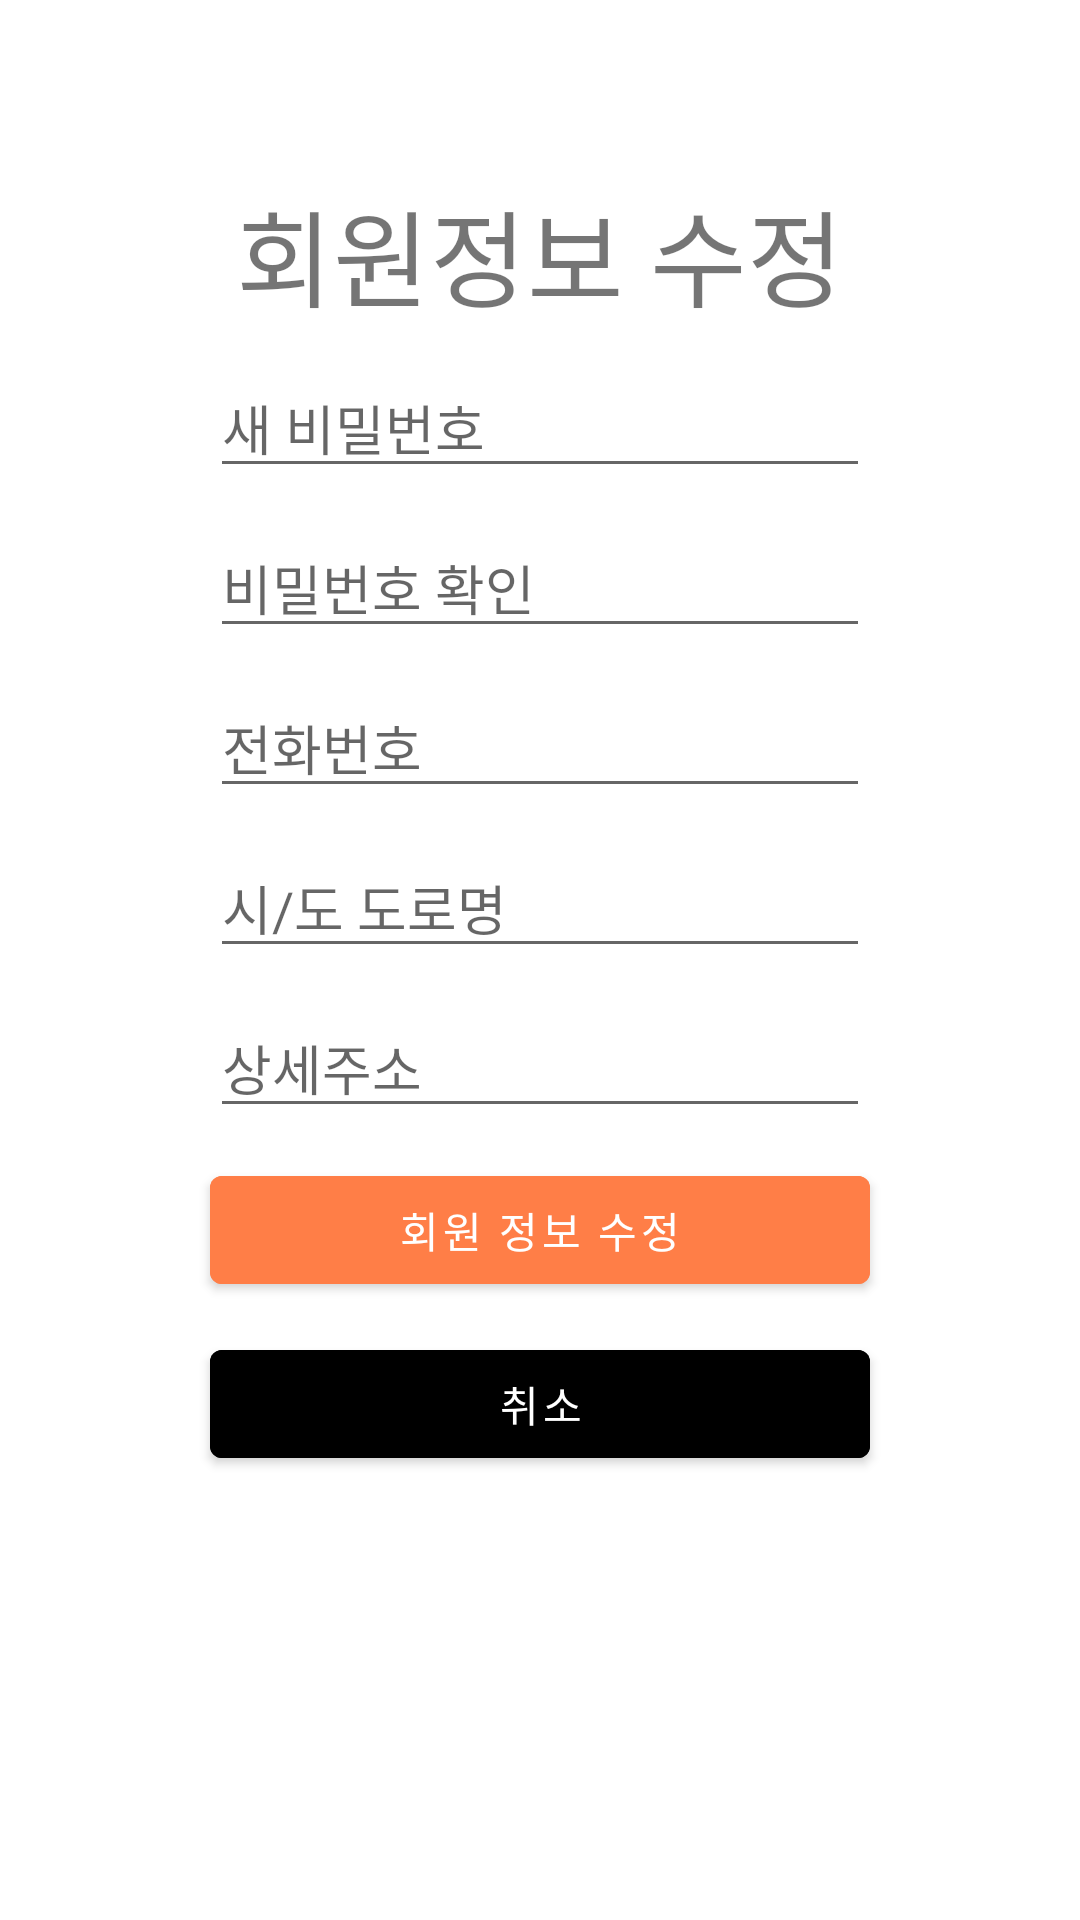

Write the Android layout XML for this screen, with the resource values it uses.
<!-- AndroidManifest.xml: application theme Theme.AIO -->
<!-- res/layout/activity_set_profile.xml -->
<?xml version="1.0" encoding="utf-8"?>
<androidx.constraintlayout.widget.ConstraintLayout xmlns:android="http://schemas.android.com/apk/res/android"
    xmlns:tools="http://schemas.android.com/tools"
    android:layout_width="match_parent"
    android:layout_height="match_parent"
    xmlns:app="http://schemas.android.com/apk/res-auto">

    <TextView
        android:layout_width="wrap_content"
        android:layout_height="wrap_content"
        android:text="회원정보 수정"
        android:textSize="35sp"
        app:layout_constraintBottom_toBottomOf="parent"
        app:layout_constraintEnd_toEndOf="parent"
        app:layout_constraintHorizontal_bias="0.500"
        app:layout_constraintStart_toStartOf="parent"
        app:layout_constraintTop_toTopOf="parent"
        app:layout_constraintVertical_bias="0.1"/>

    <EditText
        android:id="@+id/set_password"
        android:layout_width="220dp"
        android:layout_height="wrap_content"
        android:ems="10"
        android:hint="새 비밀번호"
        android:inputType="textPersonName"
        app:layout_constraintBottom_toBottomOf="parent"
        app:layout_constraintEnd_toEndOf="parent"
        app:layout_constraintHorizontal_bias="0.500"
        app:layout_constraintStart_toStartOf="parent"
        app:layout_constraintTop_toTopOf="parent"
        app:layout_constraintVertical_bias="0.2" />

    <EditText
        android:id="@+id/set_pwC"
        android:layout_width="220dp"
        android:layout_height="wrap_content"
        android:ems="10"
        android:hint="비밀번호 확인"
        android:inputType="textPassword"
        android:layout_marginTop="10dp"
        app:layout_constraintTop_toBottomOf="@+id/set_password"
        app:layout_constraintEnd_toEndOf="parent"
        app:layout_constraintStart_toStartOf="parent" />

    <EditText
        android:id="@+id/set_num"
        android:layout_width="220dp"
        android:layout_height="wrap_content"
        android:ems="10"
        android:hint="전화번호"
        android:inputType="phone"
        android:layout_marginTop="10dp"
        app:layout_constraintTop_toBottomOf="@+id/set_pwC"
        app:layout_constraintEnd_toEndOf="parent"
        app:layout_constraintStart_toStartOf="parent"
        tools:layout_editor_absoluteY="343dp"
        tools:ignore="MissingConstraints" />

    <EditText
        android:id="@+id/set_addr"
        android:layout_width="220dp"
        android:layout_height="wrap_content"
        android:ems="10"
        android:hint="시/도 도로명"
        android:layout_marginTop="10dp"
        app:layout_constraintTop_toBottomOf="@+id/set_num"
        app:layout_constraintEnd_toEndOf="parent"
        app:layout_constraintStart_toStartOf="parent"
        tools:layout_editor_absoluteY="343dp"
        tools:ignore="MissingConstraints" />

    <EditText
        android:id="@+id/set_addr2"
        android:layout_width="220dp"
        android:layout_height="wrap_content"
        android:ems="10"
        android:hint="상세주소"
        android:layout_marginTop="10dp"
        app:layout_constraintTop_toBottomOf="@+id/set_addr"
        app:layout_constraintEnd_toEndOf="parent"
        app:layout_constraintStart_toStartOf="parent"
        tools:layout_editor_absoluteY="343dp"
        tools:ignore="MissingConstraints" />


    <Button
        android:id="@+id/set_button"
        android:layout_width="220dp"
        android:layout_height="wrap_content"
        android:text="회원 정보 수정"
        android:layout_marginTop="10dp"
        android:backgroundTint="#FF7E47"
        app:layout_constraintEnd_toEndOf="parent"
        app:layout_constraintStart_toStartOf="parent"
        app:layout_constraintTop_toBottomOf="@+id/set_addr2" />

    <Button
        android:id="@+id/set_cancle"
        android:layout_width="220dp"
        android:layout_height="wrap_content"
        android:text="취소"
        android:layout_marginTop="10dp"
        android:backgroundTint="@color/black"
        app:layout_constraintEnd_toEndOf="parent"
        app:layout_constraintStart_toStartOf="parent"
        app:layout_constraintTop_toBottomOf="@+id/set_button"
        />

</androidx.constraintlayout.widget.ConstraintLayout>
<!-- resources referenced by this layout -->
<resources>
  <color name="black">#FF000000</color>
  <style name="Theme.AIO" parent="Theme.MaterialComponents.Light.NoActionBar">
      
          
          <item name="colorPrimary">@color/white</item>
          <item name="colorPrimaryVariant">#333333</item>
          <item name="colorOnPrimary">@color/white</item>
          
          
          <item name="colorSecondary">#FF7E47</item>
          <item name="colorSecondaryVariant">@color/teal_700</item>
          <item name="colorOnSecondary">@color/black</item>
          
          <item name="android:statusBarColor" tools:targetApi="l">?attr/colorPrimaryVariant</item>
          
      </style>
  <color name="white">#FFFFFFFF</color>
  <color name="teal_700">#FF018786</color>
</resources>
